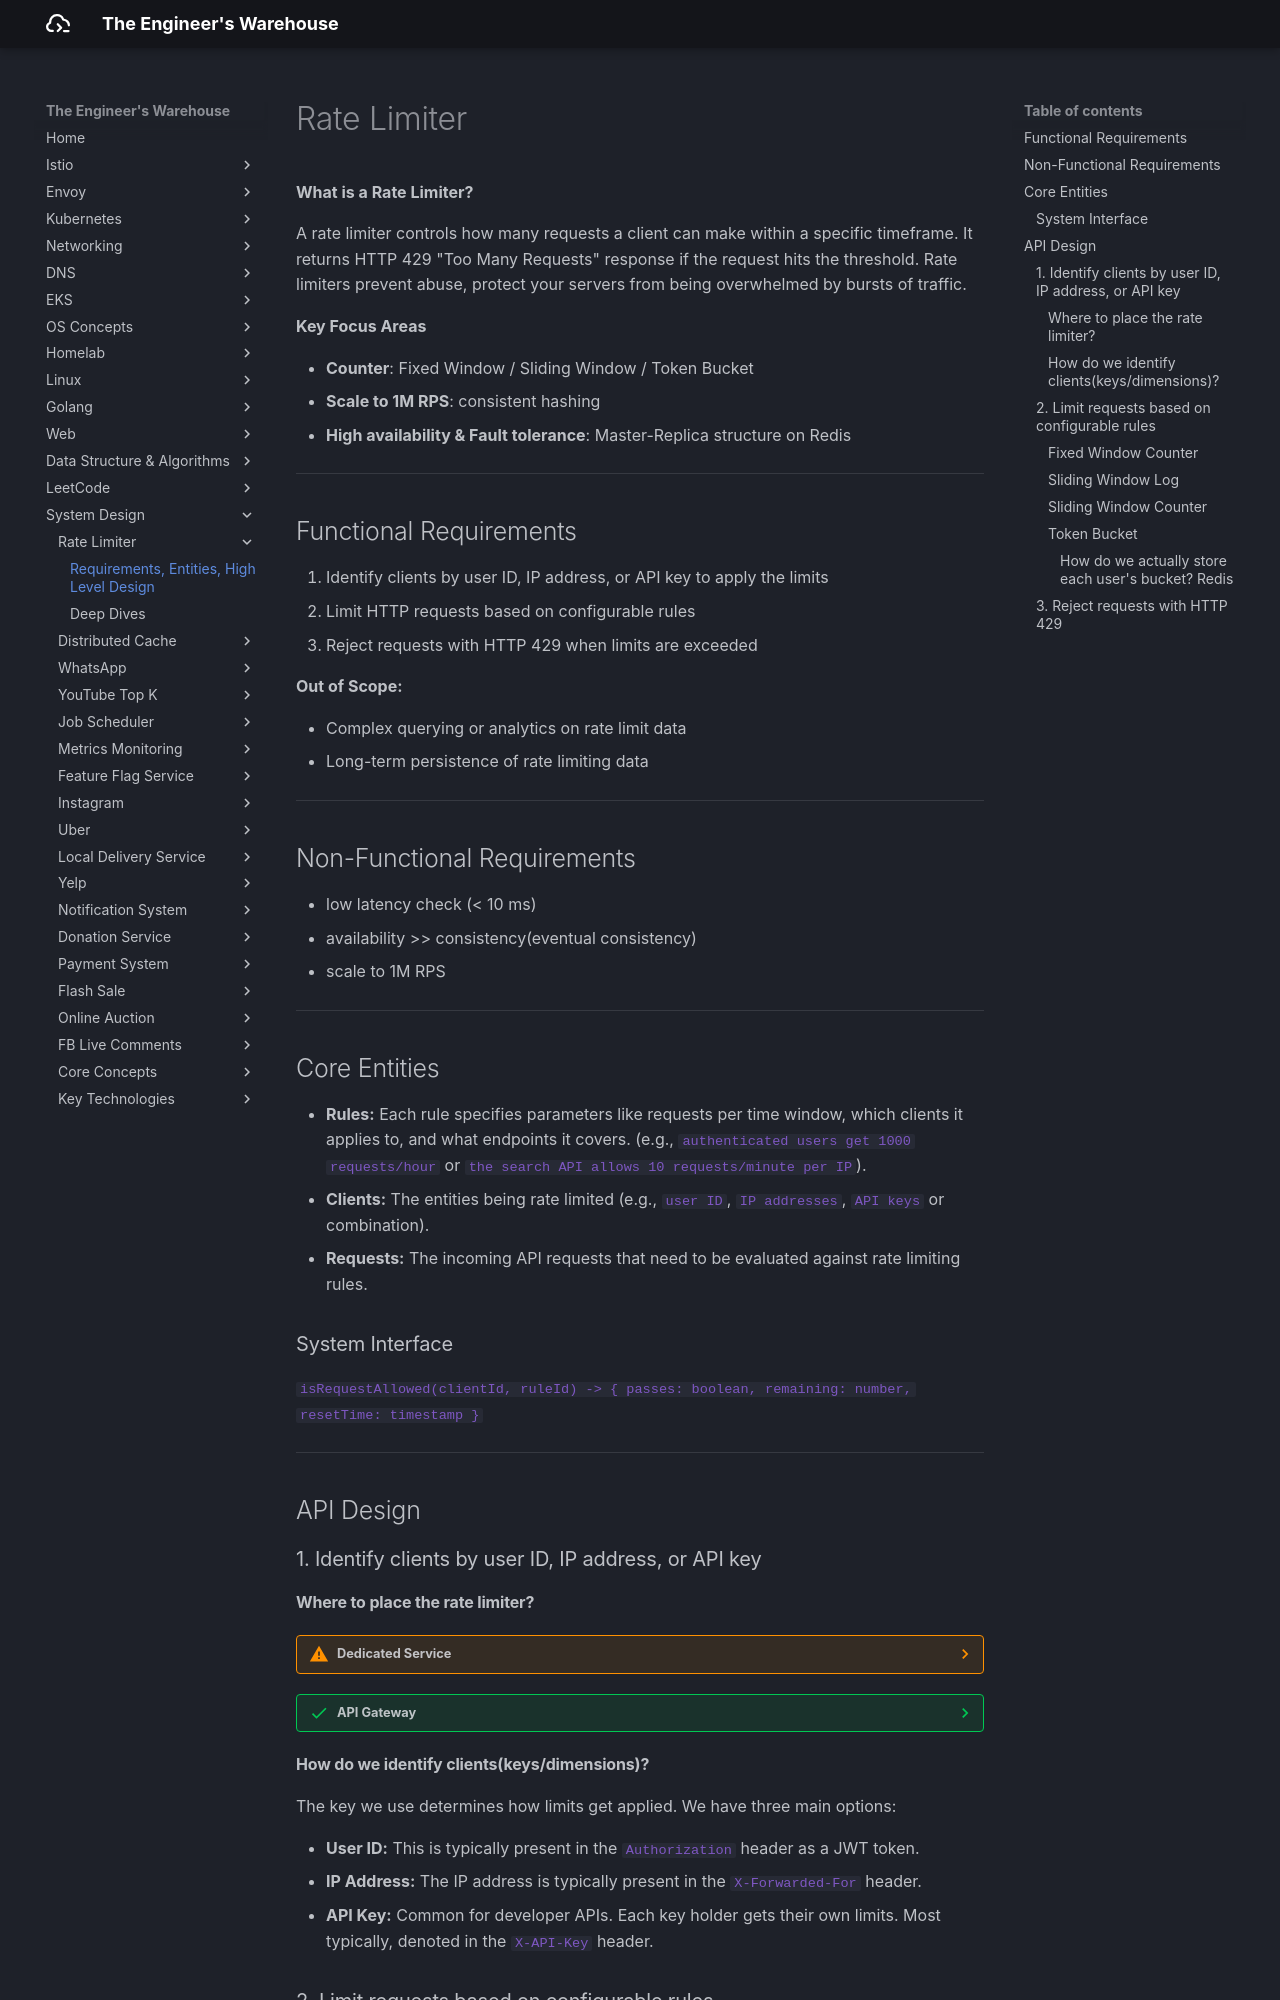

repository: seyoungnam/docs · page: system-design/rate-limiter/part-1/index.html · generator: mkdocs

# Rate Limiter

**What is a Rate Limiter?**

A rate limiter controls how many requests a client can make within a specific timeframe. It returns HTTP 429 "Too Many Requests" response if the request hits the threshold. Rate limiters prevent abuse, protect your servers from being overwhelmed by bursts of traffic.


**Key Focus Areas**

- **Counter**: Fixed Window / Sliding Window / Token Bucket
- **Scale to 1M RPS**: consistent hashing
- **High availability & Fault tolerance**: Master-Replica structure on Redis

---

## Functional Requirements

1. Identify clients by user ID, IP address, or API key to apply the limits
2. Limit HTTP requests based on configurable rules
3. Reject requests with HTTP 429 when limits are exceeded

**Out of Scope:**

- Complex querying or analytics on rate limit data
- Long-term persistence of rate limiting data

---

## Non-Functional Requirements

- low latency check (< 10 ms)
- availability >> consistency(eventual consistency)
- scale to 1M RPS

---

## Core Entities

*   **Rules:** Each rule specifies parameters like requests per time window, which clients it applies to, and what endpoints it covers. (e.g., `authenticated users get 1000 requests/hour` or `the search API allows 10 requests/minute per IP`).
*   **Clients:** The entities being rate limited (e.g., `user ID`, `IP addresses`, `API keys` or combination).
*   **Requests:** The incoming API requests that need to be evaluated against rate limiting rules.


### System Interface

`isRequestAllowed(clientId, ruleId) -> { passes: boolean, remaining: number, resetTime: timestamp }`

---

## API Design

### 1. Identify clients by user ID, IP address, or API key

#### Where to place the rate limiter?

??? warning "Dedicated Service"

    The rate limiter becomes its own microservice. When a request arrives at an application server, the server first makes an API call to the rate limiting service.

    **Pros**

    - App servers can provide more client options like user subscription tier, account status.
    - Can also have different rate limiting services for different parts of your system.
    - The rate limiting service maintains global state. 

    **Cons**

    - Requires an additional network round trip (+ 10ms).
    - Introduce another point of failture. Decide fail open or fail closed.
    - handle operational complexity and network issues.

??? success "API Gateway"

    The rate limiter runs at the very edge of your system, integrated into your API gateway or load balancer.

    **Pros**

    - Conceptually simple and provides strong failure protection.

    **Cons**

    - The rate limiter only has access to information available in the HTTP request - headers, URL, IP address, and authentication tokens.
    - Require external dependencies like Redis to store the rate limiting state.
